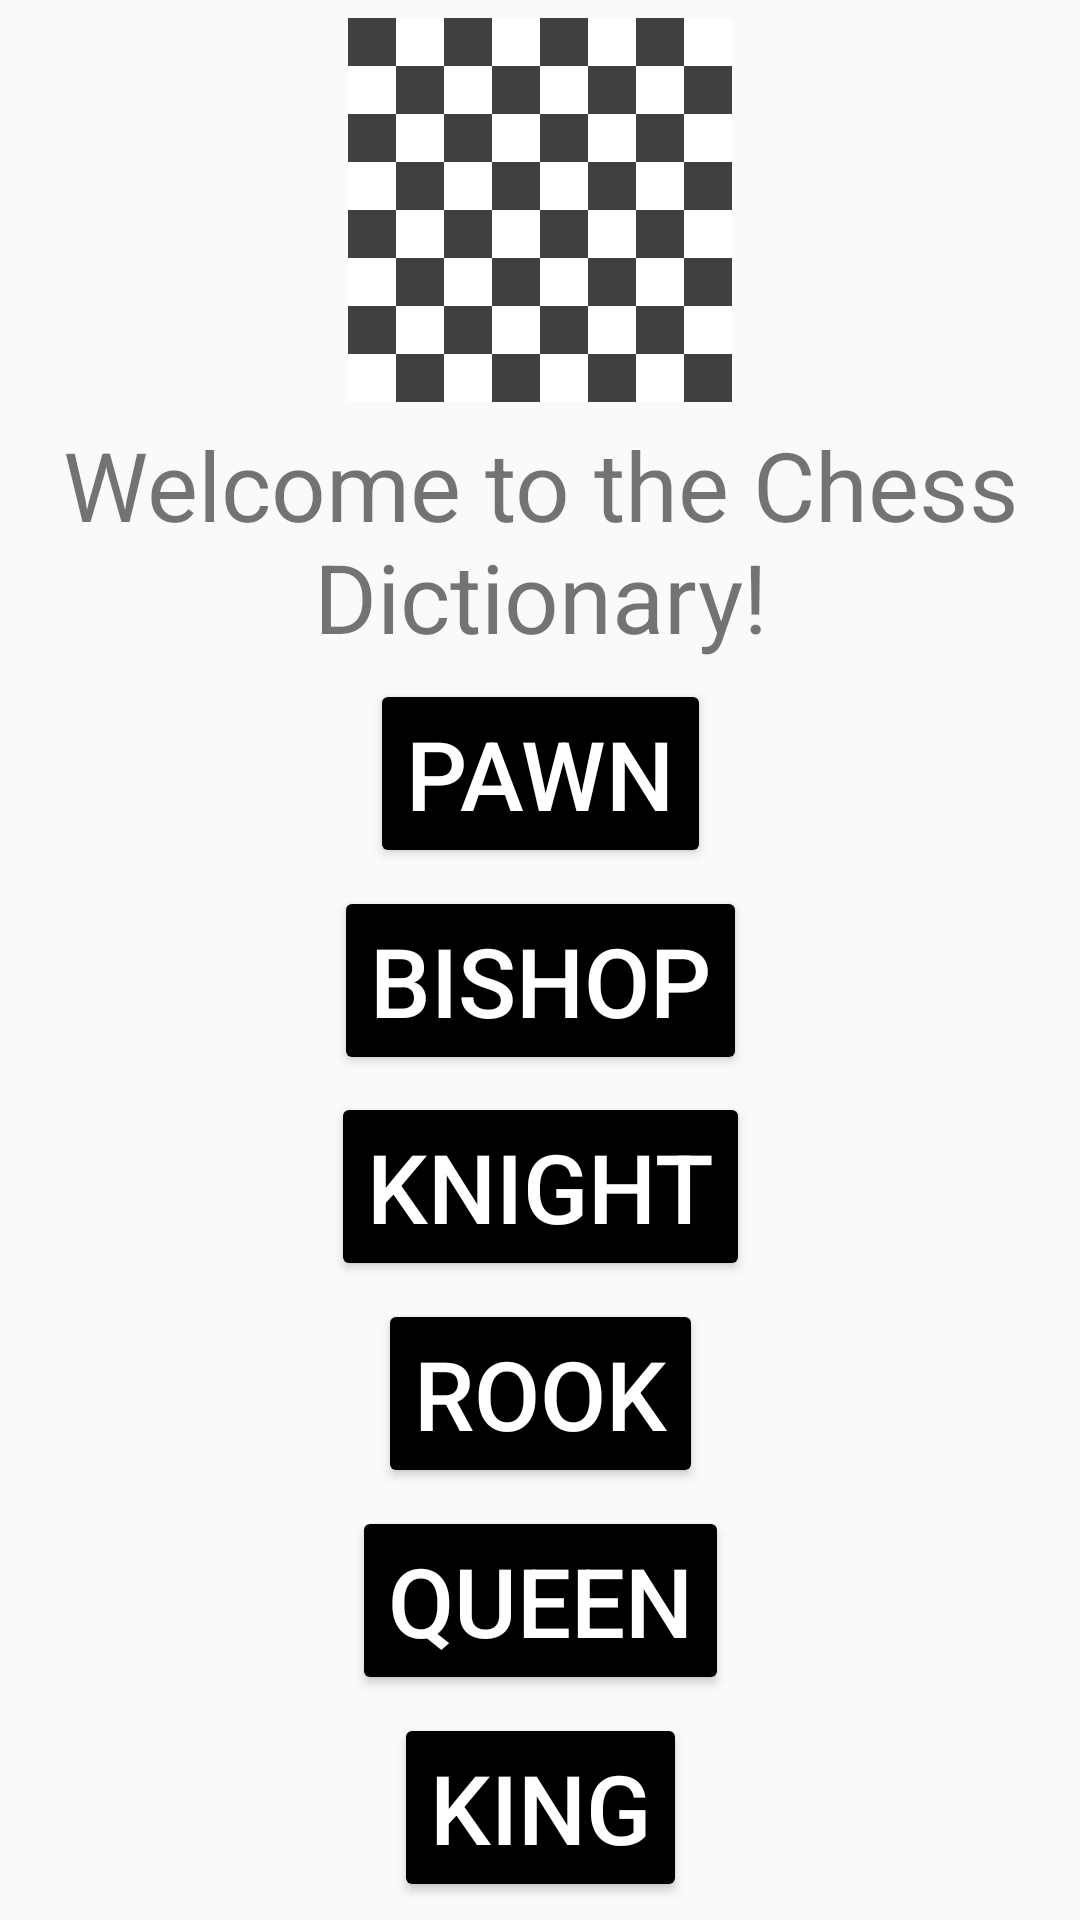

Android layout source for this screen:
<!-- AndroidManifest.xml: application theme Theme.AppCompat.Light -->
<!-- res/layout/activity_main.xml -->
<?xml version="1.0" encoding="utf-8"?>
<androidx.constraintlayout.widget.ConstraintLayout xmlns:android="http://schemas.android.com/apk/res/android"
    xmlns:app="http://schemas.android.com/apk/res-auto"
    xmlns:tools="http://schemas.android.com/tools"
    android:layout_width="match_parent"
    android:layout_height="match_parent"
    tools:context=".MainActivity">

    <ImageView
        android:id="@+id/chessboard_image"
        android:layout_width="128dp"
        android:layout_height="128dp"
        android:src="@drawable/ic_chessboard"
        android:contentDescription="@null"
        app:layout_constraintTop_toTopOf="parent"
        app:layout_constraintBottom_toTopOf="@id/welcome_text"
        app:layout_constraintLeft_toLeftOf="parent"
        app:layout_constraintRight_toRightOf="parent" />

    <TextView
        android:id="@+id/welcome_text"
        android:layout_width="wrap_content"
        android:layout_height="wrap_content"
        android:textSize="32sp"
        android:gravity="center"
        android:text="Welcome to the Chess Dictionary!"
        app:layout_constraintTop_toBottomOf="@id/chessboard_image"
        app:layout_constraintBottom_toTopOf="@id/go_to_pawn_page_button"
        app:layout_constraintStart_toStartOf="parent"
        app:layout_constraintEnd_toEndOf="parent" />

    <Button
        android:id="@+id/go_to_pawn_page_button"
        android:layout_width="wrap_content"
        android:layout_height="wrap_content"
        android:textSize="32sp"
        android:text="Pawn"
        android:backgroundTint="@color/black"
        android:textColor="@color/white"
        app:layout_constraintTop_toBottomOf="@id/welcome_text"
        app:layout_constraintBottom_toTopOf="@id/go_to_bishop_page_button"
        app:layout_constraintStart_toStartOf="parent"
        app:layout_constraintEnd_toEndOf="parent" />

    <Button
        android:id="@+id/go_to_bishop_page_button"
        android:layout_width="wrap_content"
        android:layout_height="wrap_content"
        android:textSize="32sp"
        android:text="Bishop"
        android:backgroundTint="@color/black"
        android:textColor="@color/white"
        app:layout_constraintTop_toBottomOf="@id/go_to_pawn_page_button"
        app:layout_constraintBottom_toTopOf="@id/go_to_knight_page_button"
        app:layout_constraintStart_toStartOf="parent"
        app:layout_constraintEnd_toEndOf="parent" />

    <Button
        android:id="@+id/go_to_knight_page_button"
        android:layout_width="wrap_content"
        android:layout_height="wrap_content"
        android:textSize="32sp"
        android:text="Knight"
        android:backgroundTint="@color/black"
        android:textColor="@color/white"
        app:layout_constraintTop_toBottomOf="@id/go_to_bishop_page_button"
        app:layout_constraintBottom_toTopOf="@id/go_to_rook_page_button"
        app:layout_constraintStart_toStartOf="parent"
        app:layout_constraintEnd_toEndOf="parent" />

    <Button
        android:id="@+id/go_to_rook_page_button"
        android:layout_width="wrap_content"
        android:layout_height="wrap_content"
        android:textSize="32sp"
        android:text="Rook"
        android:backgroundTint="@color/black"
        android:textColor="@color/white"
        app:layout_constraintTop_toBottomOf="@id/go_to_knight_page_button"
        app:layout_constraintBottom_toTopOf="@id/go_to_queen_page_button"
        app:layout_constraintStart_toStartOf="parent"
        app:layout_constraintEnd_toEndOf="parent" />

    <Button
        android:id="@+id/go_to_queen_page_button"
        android:layout_width="wrap_content"
        android:layout_height="wrap_content"
        android:textSize="32sp"
        android:text="Queen"
        android:backgroundTint="@color/black"
        android:textColor="@color/white"
        app:layout_constraintTop_toBottomOf="@id/go_to_rook_page_button"
        app:layout_constraintBottom_toTopOf="@id/go_to_king_page_button"
        app:layout_constraintStart_toStartOf="parent"
        app:layout_constraintEnd_toEndOf="parent" />

    <Button
        android:id="@+id/go_to_king_page_button"
        android:layout_width="wrap_content"
        android:layout_height="wrap_content"
        android:textSize="32sp"
        android:text="King"
        android:backgroundTint="@color/black"
        android:textColor="@color/white"
        app:layout_constraintTop_toBottomOf="@id/go_to_queen_page_button"
        app:layout_constraintBottom_toBottomOf="parent"
        app:layout_constraintStart_toStartOf="parent"
        app:layout_constraintEnd_toEndOf="parent" />

</androidx.constraintlayout.widget.ConstraintLayout>
<!-- resources referenced by this layout -->
<resources>
  <color name="black">#FF000000</color>
  <color name="white">#FFFFFFFF</color>
  <!-- drawable ic_chessboard: vector/xml drawable (drawable, 10807 chars, omitted) -->
</resources>
